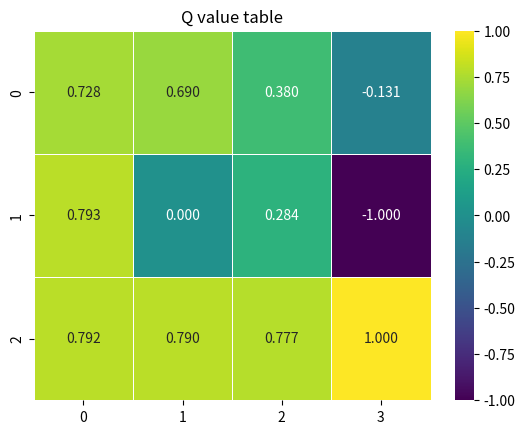

Write the Python code that produced this figure.
import numpy as np
import pandas as pd
import matplotlib.pyplot as plt
import seaborn as sns

# Initializing the board with the height, width, win location, lose location, and block location.
Row = 3
Column = 4
Win_Status = (2, 3)
Lose_Status = (1, 3)
Block_Status = (1, 1)
Start_Status = (0, 0)


class State:

    def __init__(self, state=Start_Status):

        self.board = np.zeros([Row, Column])
        self.isEnd = False
        self.state = state


    def GiveReward(self):
        """
        Calculating the reward of status
        :return: +1 for reaching win location and -1 for reaching lose location
        """
        if self.state == Win_Status:
            return 1
        elif self.state == Lose_Status:
            return -1
        else:
            return 0

    def IsEndChecker(self):
        """
        Check for possible end of the game
        :return: True when the agent reach any of win or lose positions
        """

        if (self.state == Win_Status or self.state == Lose_Status):
            self.isEnd = True

    def NextPosition(self, action):
        """
        Determine the next position of the agent based on the current position and the selected action
        :param action: Selected action by the agent
        :return: Next position
        """

        # nextStatus = self.state

        if action == "up":
            nextStatus = (self.state[0] + 1, self.state[1])
        elif action == "down":
            nextStatus = (self.state[0] - 1, self.state[1])
        elif action == "right":
            nextStatus = (self.state[0], self.state[1] + 1)
        else:
            nextStatus = (self.state[0], self.state[1] - 1)


        # Check the validity of the next position based on the boarder and block location

        if (nextStatus[0] >=0 and nextStatus[0] <=Row-1):
            if(nextStatus[1] >=0 and nextStatus[1] <= Column-1):
                if (nextStatus != Block_Status):

                    return nextStatus

        return self.state


class Agent:

    def __init__(self):
        """
        Set of initial parameter like epsilon(for epsilon greedy parameter) and learning rate(for updating Q values)
        """
        self.states = []
        self.actions = ["up", "down", "right", "left"]
        self.State = State()
        self.epsilon = 0.3
        self.lr = 0.2
        self.state_values = np.zeros((Row, Column))


    def ChooseAction(self):
        """
        Function for selecting next action based on current state
        :return: Next action
        """

        max_reward = 0
        action = ""

        # This part is in charge of selecting an action randomly or based on greedy policy
        if np.random.random() < self.epsilon:
            action = np.random.choice(self.actions)
        else:
            # Shuffling helps us to avoid doing repeated actions in first steps where all the states have zero value
            np.random.shuffle(self.actions)
            for a in self.actions:
                next_reward = self.state_values[self.State.NextPosition(a)[0]][self.State.NextPosition(a)[1]]

                if next_reward >= max_reward:
                    max_reward = next_reward
                    action = a

        return action

    def TakeAction(self, action):
        """
        :param action: Selected action in the ChooseAction function
        :return: Updated state
        """
        position = self.State.NextPosition(action)
        return State(state = position)

    def Reset(self):
        """
        Restarting the game states
        :return: Restarted states
        """
        self.states = []
        self.State = State()


    def Play(self, round = 10):

        for i in range(0, round):
            # Calculating the final reward for the final states
            if self.State.isEnd:
                reward = self.State.GiveReward()
                self.state_values[self.State.state[0]][self.State.state[1]] = reward
                print("Game End Reward", reward)
                print("Iteration:" , i)

                # Updating State Values for non-final states
                for s in reversed(self.states):
                    reward = self.state_values[s[0]][s[1]] + self.lr * (reward - self.state_values[s[0]][s[1]])
                    self.state_values[s[0]][s[1]] = reward

                self.Reset()

            else:
                action = self.ChooseAction()
                self.states.append(self.State.NextPosition(action))
                print("current position {} action {}".format(self.State.state, action))
                self.State = self.TakeAction(action)
                self.State.IsEndChecker()
                print("nxt state", self.State.state)
                print("Iteration:" , i)
                print("---------------------")



if __name__ == "__main__":
    ag = Agent()
    ag.Play(5000)


# Drawing Q Values
ax = sns.heatmap(ag.state_values, linewidths=0.5, annot=True, cmap = "viridis" , fmt = '0.3f')
plt.rcParams['font.family'] = 'DeJavu Serif'
plt.rcParams['font.serif'] = ['Times New Roman']
plt.title("Q value table")
plt.show()
